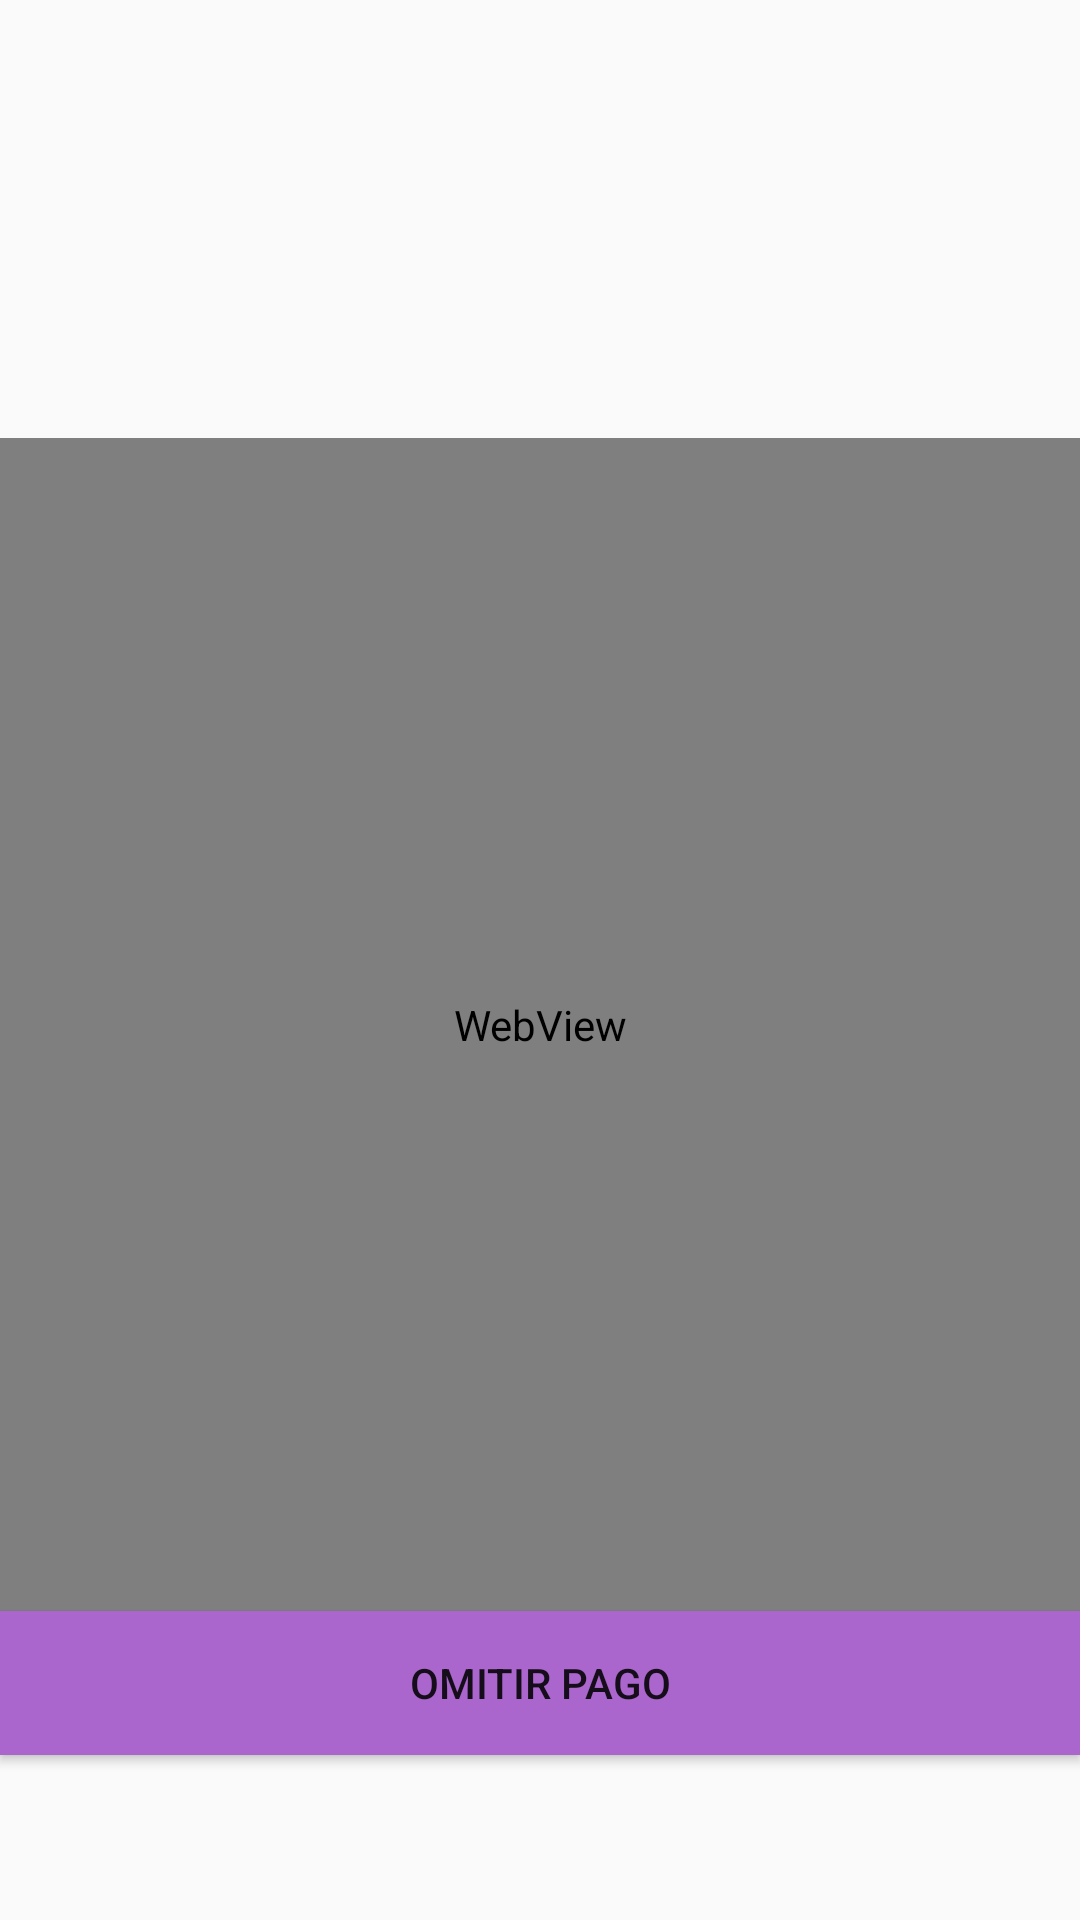

Here is an Android app screen rendered from its layout file. Give the layout XML and the strings, colors and styles it references.
<!-- AndroidManifest.xml: application theme AppTheme -->
<!-- res/layout/activity_paypal.xml -->
<?xml version="1.0" encoding="utf-8"?>
<LinearLayout xmlns:android="http://schemas.android.com/apk/res/android"
    xmlns:app="http://schemas.android.com/apk/res-auto"
    xmlns:tools="http://schemas.android.com/tools"
    android:orientation="vertical"
    android:layout_width="match_parent"
    android:layout_height="match_parent"
    tools:context="info.androidhive.firebase.PayPalActivity"
    android:weightSum="1">


    <TextView
        android:id="@+id/pagoTextView"
        android:layout_width="match_parent"
        android:layout_height="40dp"
        android:layout_weight="0.66"
        android:layout_x="-8dp"
        android:layout_y="413dp"
        android:background="@color/common_plus_signin_btn_text_dark_pressed"
        android:textAlignment="viewStart"
        android:textColor="@color/bg_register"
        android:textSize="18sp"
        android:textStyle="bold" />

    <WebView  xmlns:android="http://schemas.android.com/apk/res/android"
        android:id="@+id/webView"
        android:layout_width="match_parent"
        android:layout_height="391dp">

    </WebView>


    <Button
        android:id="@+id/btn_omitir"
        android:layout_width="match_parent"
        android:layout_height="wrap_content"
        android:background="@android:color/holo_purple"
        android:text="Omitir pago" />


</LinearLayout>
<!-- resources referenced by this layout -->
<resources>
  <style name="AppTheme" parent="Theme.AppCompat.Light.DarkActionBar">
          
          <item name="colorPrimary">@color/colorPrimary</item>
          <item name="colorPrimaryDark">@color/colorPrimaryDark</item>
          <item name="colorAccent">@color/colorAccent</item>
      </style>
  <!-- not gathered from this repository: default colours our renderer supplied (Android Studio template values) -->
  <color name="colorPrimary">#FF6200EE</color>
  <color name="colorPrimaryDark">#FF3700B3</color>
  <color name="colorAccent">#FF03DAC5</color>
</resources>
